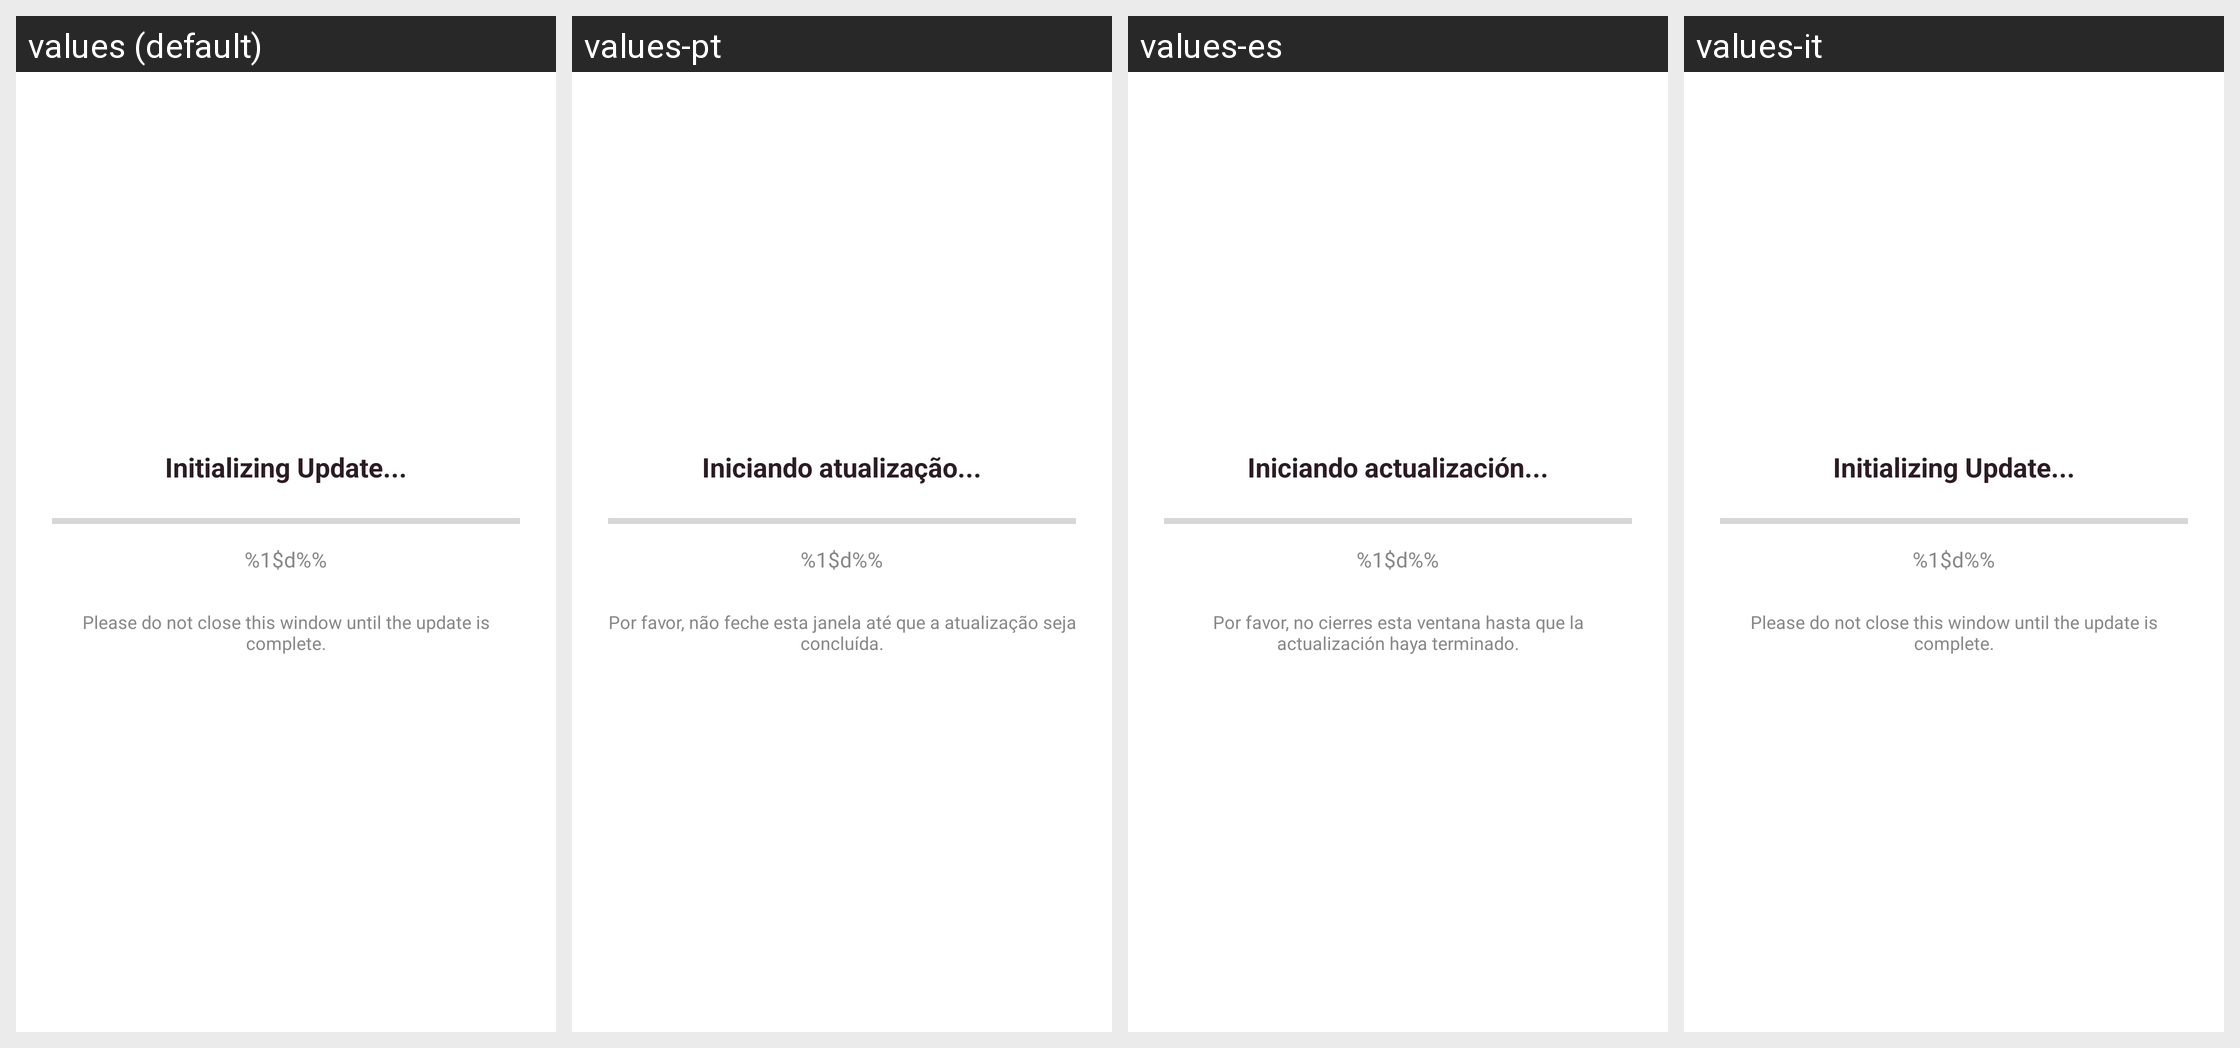

Translations of the strings shown on this Android screen, per locale in the grid:
Android screen res/layout/activity_update_window.xml rendered under 4 locales, left to right: values (default), values-pt, values-es, values-it. Device: Nexus 5 (rendered at 1080×1920; each locale shown at half size, 540×960, under a caption strip naming it); theme Theme.MaterialComponents.DayNight.NoActionBar.
Strings drawn on this screen, with the default value and each locale's value (text and hints the layout hard-codes, and strings that could not be matched under every locale, appear in the picture but are not listed):

update_status_initializing
  values: Initializing Update...
  values-pt: Iniciando atualização...
  values-es: Iniciando actualización...
  values-it: Initializing Update...  [not translated; the default value is used]

update_progress_percent
  values: %1$d%%
  values-pt: %1$d%%
  values-es: %1$d%%
  values-it: %1$d%%  [not translated; the default value is used]

update_desc_wait
  values: Please do not close this window until the update is complete.
  values-pt: Por favor, não feche esta janela até que a atualização seja concluída.
  values-es: Por favor, no cierres esta ventana hasta que la actualización haya terminado.
  values-it: Please do not close this window until the update is complete.  [not translated; the default value is used]
